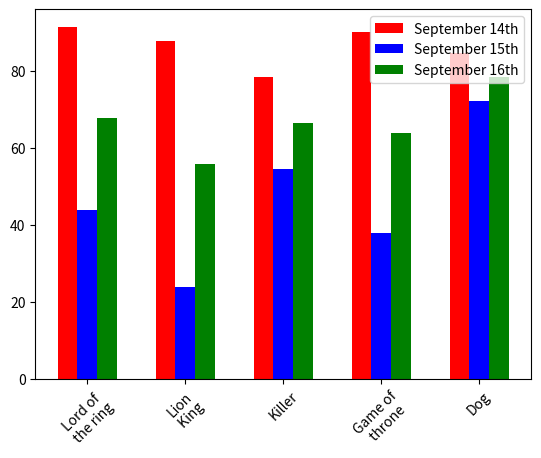

This figure's Python source:
import matplotlib.pyplot as plt
import random

a = ['Lord of\n the ring','Lion\n King','Killer','Game of\n throne','Dog']
b = [91.4,87.6,78.2,90.0,84.5]

#单个条形图
# plt.figure(figsize=(10,10))
# plt.xticks(range(len(a)),a,rotation=45)
# plt.title('Rate of movies')
# plt.xlabel('Movies',color='blue')
# plt.ylabel('Rate',color='red')
# plt.bar(range(len(a)),b,color='red',width=0.3)     #横图plt.barh(a,b,height=0.3) 坐标交换
# plt.show()


#多个条形图
b_14 = b
b_15 = [43.9,23.8,54.5,37.7,72.2]
b_16 = [(x+y)/2 for x,y in zip(b_14,b_15)]

x_14 = range(len(a))
x_15 = [i+0.2 for i in x_14]
x_16 = [i+0.4 for i in x_14]

plt.xticks(x_15,a,rotation=45)
plt.bar(x_14,b_14,color='red',label='September 14th',width=0.2)
plt.bar(x_15,b_15,color='blue',label='September 15th',width=0.2)
plt.bar(x_16,b_16,color='green',label='September 16th',width=0.2)
plt.legend(loc='upper right')

plt.show()
